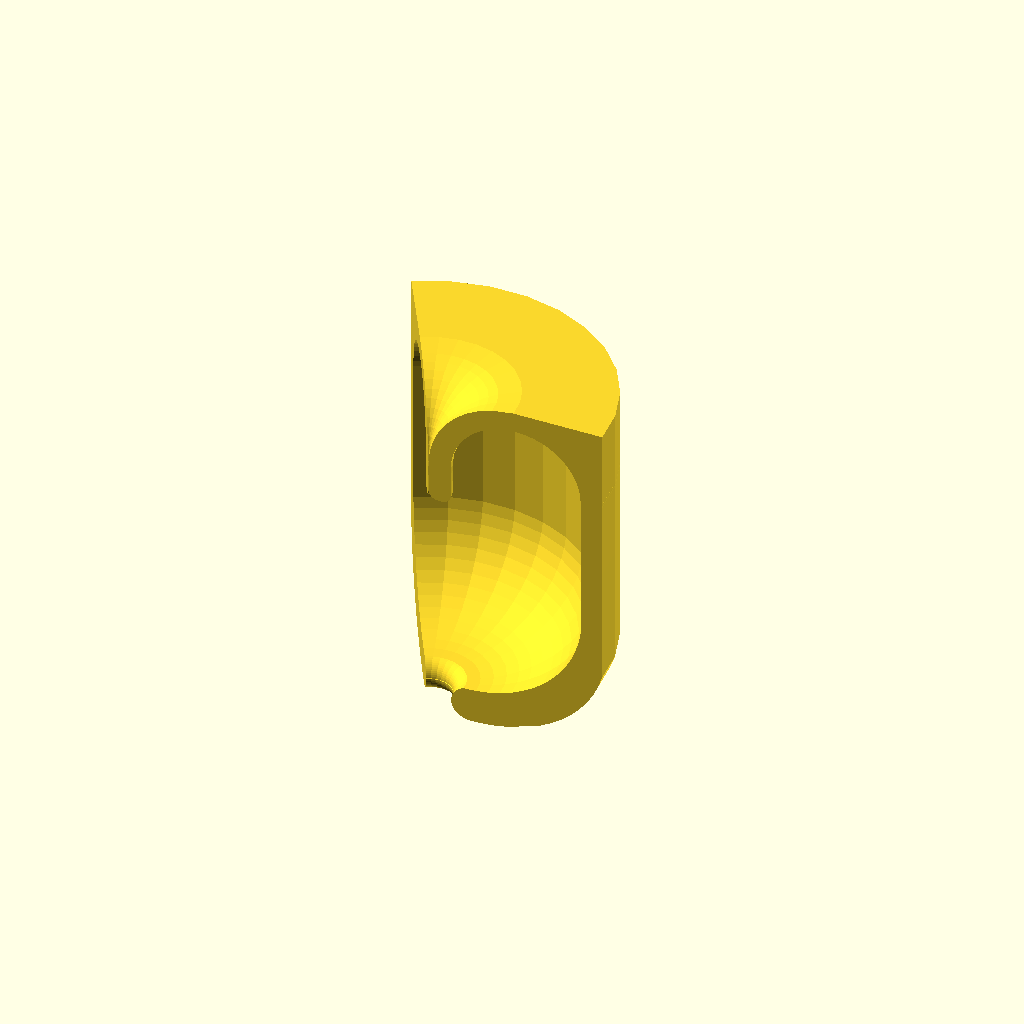
Cell 1 — every parameter at its default value.
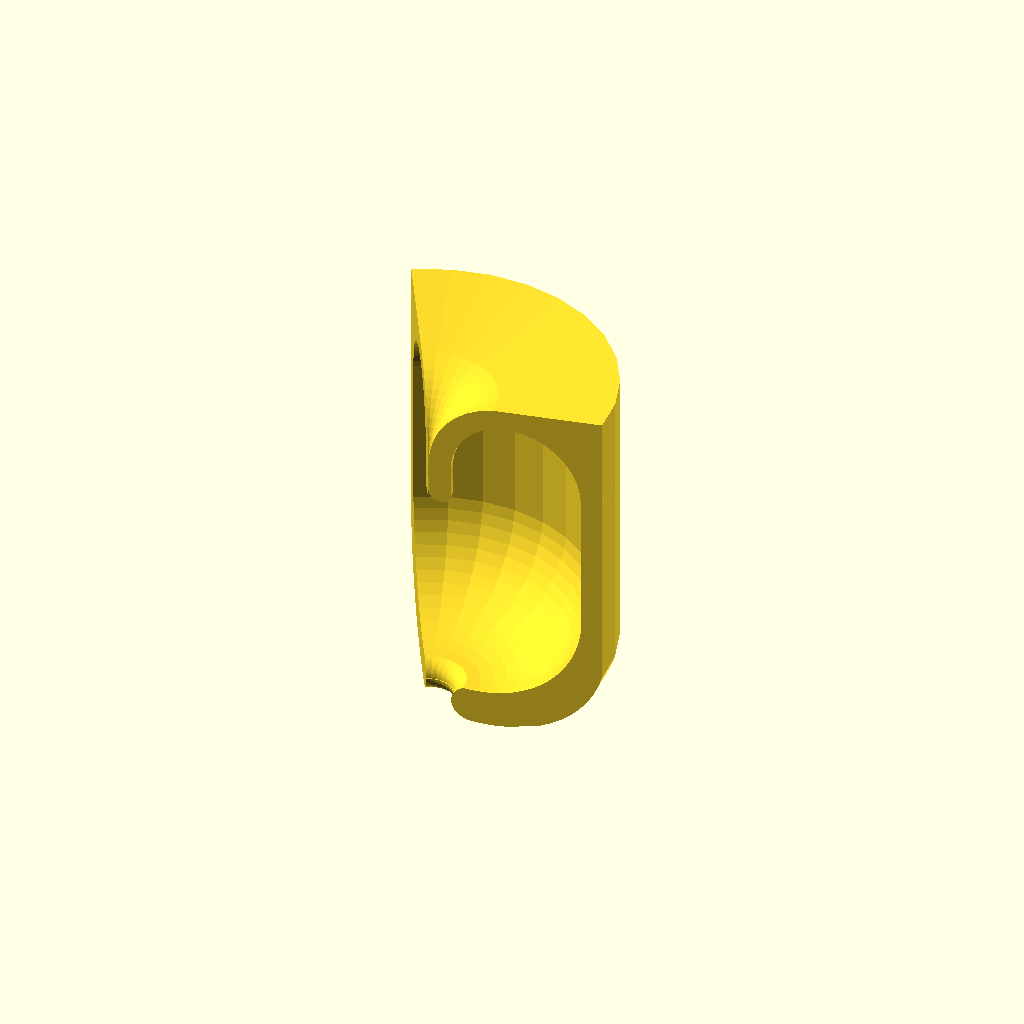
Cell 2 — enable_top_cut set to false, the other parameters unchanged.
All cells are drawn from one camera (rotation 55°, 0°, 25°, orthographic, colour scheme Cornfield), so only the parameter changes between them.
OpenSCAD source file experiments/weird_prototypes/archive/SpongeHolder_clamp_param_monolithic_axis222.scad:
// Parametric rebuild of SpongeHolder clamp from STL slice
// Monolithic version (no STL import)

// Axis fitted to radius 222.25 (STL slice)

// Parametric rebuild of SpongeHolder clamp from STL slice
// Step 1: Extract 2D profile (Z-slice) and trim tray
slice_z = 93.340206;          // Z slice height (from STL mid-plane)
show_profile = false;          // true: render 2D profile, false: 3D swept clamp
show_axis = true;             // show axis marker in 2D profile view
axis_marker_r = 2;
// Tray removal (adjust to trim the flat tray) - coordinates are in AXIS space
tray_cut_x = 25.213500;             // everything to the right of this gets removed
tray_cut_y = -388.572400;
tray_cut_w = 2000;
tray_cut_h = 2000;
// Top removal (adjust to trim any remaining tray at the top of the C-cup) - AXIS space
enable_top_cut = true;
top_cut_y = -203.872400;          // everything above this gets removed
top_cut_x = -1925.086500;
top_cut_w = 4000;
top_cut_h = 2000;
// Sweep parameters
sweep_angle = 120;            // degrees
axis_x = -74.913500;             // estimated axis center X (auto)
axis_y = 188.572400;             // estimated axis center Y (auto)
axis_shift_x = 2.772992;        // shift profile so all X >= 0 for rotate_extrude

profile_points = [
    [-63.541747, -70.878258],
    [-63.487195, -70.853396],
    [-62.800303, -70.533325],
    [-62.056297, -70.256808],
    [-62.024636, -70.245041],
    [-61.231834, -70.017166],
    [-61.225466, -70.015335],
    [-61.194957, -70.009005],
    [-61.031074, -69.975000],
    [-60.420286, -69.845757],
    [-60.395820, -69.835351],
    [-59.723215, -69.519348],
    [-58.460786, -68.844233],
    [-57.951225, -68.571732],
    [-56.877977, -67.849618],
    [-56.296802, -67.458588],
    [-55.400719, -66.711337],
    [-54.778127, -66.192154],
    [-54.044665, -65.437457],
    [-53.411890, -64.786362],
    [-52.825043, -64.037509],
    [-52.213122, -63.256657],
    [-51.756488, -62.522540],
    [-51.194993, -61.619846],
    [-50.852822, -60.905136],
    [-50.368705, -59.893936],
    [-50.068103, -59.030633],
    [-49.743334, -58.097908],
    [-49.728272, -39.702261],
    [-49.712295, -28.001186],
    [-49.712442, -27.964501],
    [-49.712671, -27.906616],
    [-49.706225, -27.566548],
    [-49.709383, -27.271976],
    [-49.644638, -26.875626],
    [-49.606766, -26.643766],
    [-49.496525, -26.252378],
    [-49.433552, -26.028816],
    [-49.277582, -25.645251],
    [-49.191614, -25.433826],
    [-48.989736, -25.061180],
    [-48.883608, -24.865286],
    [-48.635701, -24.506938],
    [-48.512872, -24.329395],
    [-48.219036, -23.989030],
    [-48.083455, -23.831976],
    [-47.744110, -23.513630],
    [-47.600030, -23.378466],
    [-47.216043, -23.086458],
    [-47.067878, -22.973785],
    [-46.640645, -22.712724],
    [-46.492773, -22.622366],
    [-46.024403, -22.397020],
    [-45.881003, -22.328026],
    [-45.355432, -22.136350],
    [-45.239217, -22.093967],
    [-41.468158, -21.286013],
    [-40.503818, -21.078004],
    [-39.593115, -20.882617],
    [-38.805676, -20.712756],
    [-33.907207, -19.642063],
    [-33.280365, -19.504046],
    [-3.784141, -13.064012],
    [-0.826280, -12.409383],
    [8.382125, -10.371394],
    [33.101276, -4.894048],
    [37.202354, -3.974955],
    [37.436502, -3.909866],
    [37.506112, -3.890516],
    [37.765719, -3.788989],
    [37.799020, -3.775965],
    [38.044284, -3.649819],
    [38.077850, -3.632555],
    [38.306395, -3.483492],
    [38.339541, -3.461874],
    [38.549209, -3.291760],
    [38.581222, -3.265785],
    [38.770061, -3.076663],
    [38.800228, -3.046453],
    [38.966539, -2.840480],
    [38.994158, -2.806274],
    [39.136475, -2.585737],
    [39.160892, -2.547895],
    [39.277956, -2.315158],
    [39.298587, -2.274145],
    [39.389405, -2.031663],
    [39.405741, -1.988045],
    [39.469517, -1.738316],
    [39.481159, -1.692734],
    [39.517377, -1.438289],
    [39.524044, -1.391445],
    [39.526150, -1.326388],
    [39.533883, -1.087496],
    [39.530474, -1.086063],
    [39.380582, -1.080805],
    [39.504898, -1.080805],
    [39.486054, -0.312894],
    [39.473215, 0.210186],
    [39.473215, 7.030554],
    [39.473215, 9.735188],
    [38.625792, 9.544719],
    [37.858181, 9.372189],
    [37.928077, 7.460951],
    [37.908142, 6.567745],
    [37.866657, 5.749169],
    [37.858716, 5.592468],
    [37.735084, 4.784441],
    [37.710883, 4.626293],
    [37.507395, 3.838392],
    [37.466034, 3.678238],
    [37.186316, 2.919566],
    [37.126425, 2.757126],
    [36.775419, 2.036163],
    [36.695276, 1.871552],
    [36.278980, 1.195983],
    [36.176570, 1.029793],
    [35.701983, 0.406332],
    [35.575141, 0.239697],
    [35.050093, -0.326016],
    [34.896622, -0.491375],
    [11.840633, -4.000296],
    [4.524688, -5.113719],
    [-0.151652, -5.816465],
    [-1.119904, -5.961665],
    [-16.383900, -8.255365],
    [-30.082559, -10.308363],
    [-36.097613, -11.199361],
    [-41.174866, -11.947606],
    [-44.462408, -12.434420],
    [-60.232332, -14.756863],
    [-61.870793, -14.995665],
    [-67.437185, -15.799625],
    [-67.978059, -15.970061],
    [-68.859896, -16.247936],
    [-69.322894, -16.446526],
    [-70.221304, -16.831875],
    [-70.735193, -17.117085],
    [-71.505693, -17.544716],
    [-72.050143, -17.925248],
    [-72.698232, -18.378216],
    [-73.251030, -18.858590],
    [-73.785183, -19.322765],
    [-74.323281, -19.903016],
    [-74.753992, -20.367466],
    [-75.254671, -21.043081],
    [-75.593467, -21.500256],
    [-76.035457, -22.262378],
    [-76.293933, -22.708065],
    [-76.658450, -23.543903],
    [-76.847307, -23.976955],
    [-77.118938, -24.870408],
    [-77.247198, -25.292286],
    [-77.414623, -26.224729],
    [-77.488991, -26.638876],
    [-77.545492, -27.590062],
    [-77.569908, -28.001186],
    [-77.559228, -29.776571],
    [-77.586492, -33.002117],
    [-77.582256, -33.075020],
    [-77.578300, -33.143135],
    [-77.565661, -33.215138],
    [-77.553819, -33.282608],
    [-77.532973, -33.352831],
    [-77.513318, -33.419006],
    [-77.484555, -33.486605],
    [-77.457230, -33.550838],
    [-77.420988, -33.615006],
    [-77.386170, -33.676647],
    [-77.342975, -33.736657],
    [-77.300930, -33.795078],
    [-77.251410, -33.850254],
    [-77.202438, -33.904816],
    [-77.147287, -33.954577],
    [-77.091768, -34.004665],
    [-77.031753, -34.048518],
    [-76.970144, -34.093536],
    [-76.906080, -34.131077],
    [-76.838887, -34.170448],
    [-76.771612, -34.201369],
    [-76.699437, -34.234547],
    [-76.629832, -34.258657],
    [-76.553327, -34.285156],
    [-76.482259, -34.302340],
    [-76.402160, -34.321705],
    [-76.330475, -34.331949],
    [-76.247576, -34.343796],
    [-76.176107, -34.347174],
    [-76.091279, -34.351185],
    [-75.733521, -34.351185],
    [-75.549342, -34.351185],
    [-75.440039, -34.345986],
    [-75.393978, -34.343796],
    [-75.286887, -34.328400],
    [-75.240324, -34.321705],
    [-75.136568, -34.296469],
    [-75.090055, -34.285156],
    [-74.990682, -34.250529],
    [-74.944815, -34.234547],
    [-74.850803, -34.191074],
    [-74.806199, -34.170448],
    [-74.718446, -34.118722],
    [-74.675721, -34.093536],
    [-74.595048, -34.034236],
    [-74.554821, -34.004665],
    [-74.481944, -33.938521],
    [-74.444810, -33.904816],
    [-74.380389, -33.832597],
    [-74.346919, -33.795078],
    [-74.291473, -33.717587],
    [-74.262180, -33.676647],
    [-74.216194, -33.594731],
    [-74.191550, -33.550838],
    [-74.155398, -33.465340],
    [-74.135806, -33.419006],
    [-74.109761, -33.330810],
    [-74.095530, -33.282608],
    [-74.079827, -33.192600],
    [-74.071199, -33.143135],
    [-74.065946, -33.052211],
    [-74.063054, -33.002117],
    [-74.012823, -28.950146],
    [-74.023789, -28.001186],
    [-73.970773, -27.124180],
    [-73.961536, -26.971355],
    [-73.789995, -26.032703],
    [-73.775539, -25.953596],
    [-73.487758, -25.023759],
    [-73.467976, -24.959846],
    [-73.061770, -24.045280],
    [-73.042436, -24.001747],
    [-72.515391, -23.109936],
    [-72.503926, -23.090536],
    [-72.032049, -22.466196],
    [-71.862243, -22.236906],
    [-71.856652, -22.230880],
    [-71.132959, -21.450855],
    [-71.099746, -21.422052],
    [-70.315126, -20.741596],
    [-70.245598, -20.693208],
    [-69.418327, -20.117455],
    [-69.304523, -20.054764],
    [-68.453077, -19.585735],
    [-68.288311, -19.515946],
    [-67.430684, -19.152685],
    [-67.210052, -19.084625],
    [-66.363160, -18.823376],
    [-66.083925, -18.767103],
    [-65.262988, -18.601665],
    [-64.924883, -18.568000],
    [-64.143092, -18.490154],
    [-63.748485, -18.490154],
    [-63.016584, -18.490154],
    [-62.570503, -18.534572],
    [-61.896688, -18.601665],
    [-61.406708, -18.700409],
    [-60.796528, -18.823376],
    [-60.272544, -18.985012],
    [-59.728988, -19.152685],
    [-59.182868, -19.384005],
    [-58.706603, -19.585735],
    [-58.151722, -19.891394],
    [-57.741345, -20.117455],
    [-57.192118, -20.499705],
    [-56.844554, -20.741596],
    [-56.315778, -21.200165],
    [-56.026715, -21.450855],
    [-55.533116, -21.982874],
    [-55.297429, -22.236906],
    [-54.853009, -22.837010],
    [-54.665253, -23.090536],
    [-54.282772, -23.751035],
    [-54.137588, -24.001747],
    [-53.828110, -24.712879],
    [-53.720629, -24.959846],
    [-53.493087, -25.710142],
    [-53.419256, -25.953596],
    [-53.280172, -26.730301],
    [-53.237008, -26.971355],
    [-53.219141, -27.273062],
    [-53.176021, -28.001186],
    [-53.176021, -34.750664],
    [-53.176021, -51.196655],
    [-53.406027, -52.436158],
    [-53.505342, -52.971367],
    [-53.896968, -54.254903],
    [-54.034339, -54.705128],
    [-54.551676, -55.903049],
    [-54.757289, -56.379166],
    [-55.379193, -57.471148],
    [-55.666352, -57.975357],
    [-56.367729, -58.945373],
    [-56.751687, -59.476395],
    [-57.504443, -60.313343],
    [-58.001549, -60.866051],
    [-58.775650, -61.564093],
    [-59.402379, -62.129242],
    [-60.167037, -62.688101],
    [-60.939033, -63.252319],
    [-61.663805, -63.677234],
    [-62.594850, -64.223083],
    [-63.250810, -64.524726],
    [-64.351896, -65.031059],
    [-64.912735, -65.225115],
    [-66.191146, -65.667458],
    [-66.634184, -65.774158],
    [-68.092679, -66.125420],
    [-68.399774, -66.168807],
    [-70.035913, -66.399963],
    [-70.194223, -66.407071],
    [-71.999775, -66.488129],
    [-72.032064, -66.501851],
    [-72.299234, -66.613106],
    [-72.302610, -66.614921],
    [-72.583050, -66.765709],
    [-72.589536, -66.770090],
    [-72.847393, -66.944244],
    [-72.856177, -66.951597],
    [-73.089333, -67.146744],
    [-73.099541, -67.157297],
    [-73.306185, -67.370941],
    [-73.316923, -67.384743],
    [-73.495562, -67.614349],
    [-73.505961, -67.631268],
    [-73.655340, -67.874290],
    [-73.664603, -67.894023],
    [-73.783753, -68.147858],
    [-73.791189, -68.169952],
    [-73.879373, -68.432022],
    [-73.884432, -68.455904],
    [-73.941154, -68.723633],
    [-73.945766, -68.773696],
    [-73.968404, -69.019455],
    [-73.962156, -69.029834],
    [-74.012363, -69.080276],
    [-74.012097, -69.116791],
    [-74.011770, -69.162903],
    [-73.999076, -69.315932],
    [-73.986723, -69.464882],
    [-73.956082, -69.615226],
    [-73.926029, -69.762680],
    [-73.878061, -69.908191],
    [-73.830371, -70.052872],
    [-73.766064, -70.191517],
    [-73.700858, -70.332092],
    [-73.621500, -70.462024],
    [-73.538994, -70.597122],
    [-73.446157, -70.716714],
    [-73.346645, -70.844910],
    [-73.242121, -70.952779],
    [-73.126030, -71.072578],
    [-73.011763, -71.167636],
    [-72.879690, -71.277512],
    [-72.757766, -71.358955],
    [-72.610482, -71.457336],
    [-72.483024, -71.524669],
    [-72.321512, -71.609985],
    [-72.190623, -71.662999],
    [-72.016109, -71.733688],
    [-71.883868, -71.772462],
    [-71.697798, -71.827019],
    [-71.566162, -71.851890],
    [-71.370270, -71.888901],
    [-71.241041, -71.900434],
    [-71.037287, -71.918617],
    [-71.002770, -71.919549],
    [-70.946034, -71.921082],
    [-70.354468, -71.908794],
    [-69.252776, -71.885910],
    [-68.678374, -71.829681],
    [-67.194929, -71.684464],
    [-66.786335, -71.609110],
    [-65.166762, -71.310425],
    [-64.951301, -71.253123]
];

module raw_profile() {
    polygon(points=profile_points);
}

module clamp_profile() {
    // Move profile so the sweep axis is at the origin.
    // Cuts are defined in this axis-centered space for easier tuning.
    translate([axis_shift_x, 0])
        difference() {
            translate([-axis_x, -axis_y])
                raw_profile();
            translate([tray_cut_x, tray_cut_y])
                square([tray_cut_w, tray_cut_h]);
            if (enable_top_cut) {
                translate([top_cut_x, top_cut_y])
                    square([top_cut_w, top_cut_h]);
            }
        }
}

if (show_profile) {
    clamp_profile();
    if (show_axis) {
        color("red")
            translate([0,0])
                circle(r=axis_marker_r, $fn=48);
    }
} else {
    rotate_extrude(angle=sweep_angle)
        clamp_profile();
}
Parameter table extracted from the source (name, type, default, range or options):
slice_z: number, default 93.340206
show_profile: bool, default false
show_axis: bool, default true
axis_marker_r: number, default 2
tray_cut_x: number, default 25.2135
tray_cut_y: number, default -388.5724
tray_cut_w: number, default 2000
tray_cut_h: number, default 2000
enable_top_cut: bool, default true
top_cut_y: number, default -203.8724
top_cut_x: number, default -1925.0865
top_cut_w: number, default 4000
top_cut_h: number, default 2000
sweep_angle: number, default 120
axis_x: number, default -74.9135
axis_y: number, default 188.5724
axis_shift_x: number, default 2.772992
